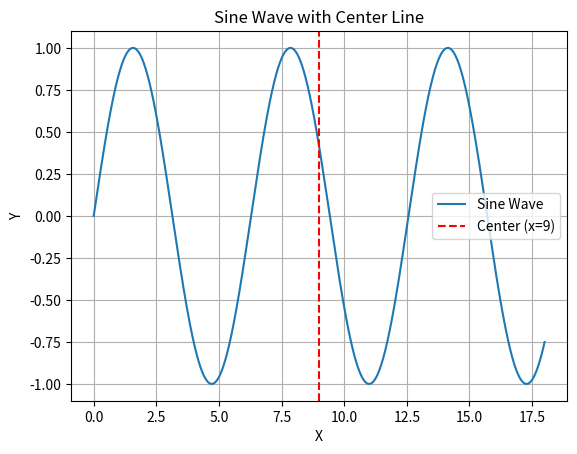

Recreate this plot in Python.
import numpy as np
import matplotlib.pyplot as plt

# Generate a range of x values from 0 to 18 intervals
x = np.linspace(0, 18, 1000)

# Calculate the corresponding sine values for the x values
y = np.sin(x)

# Create the figure and axis objects
fig, ax = plt.subplots()

# Plot the sine wave
ax.plot(x, y, label='Sine Wave')

# Add a vertical line at the 9th interval (x=9)
center_x = 9
ax.axvline(x=center_x, color='red', linestyle='--', label='Center (x=9)')

# Set axis labels and title
ax.set_xlabel('X')
ax.set_ylabel('Y')
ax.set_title('Sine Wave with Center Line')

# Add a legend
ax.legend()

# Show the plot
plt.grid()
plt.show()
